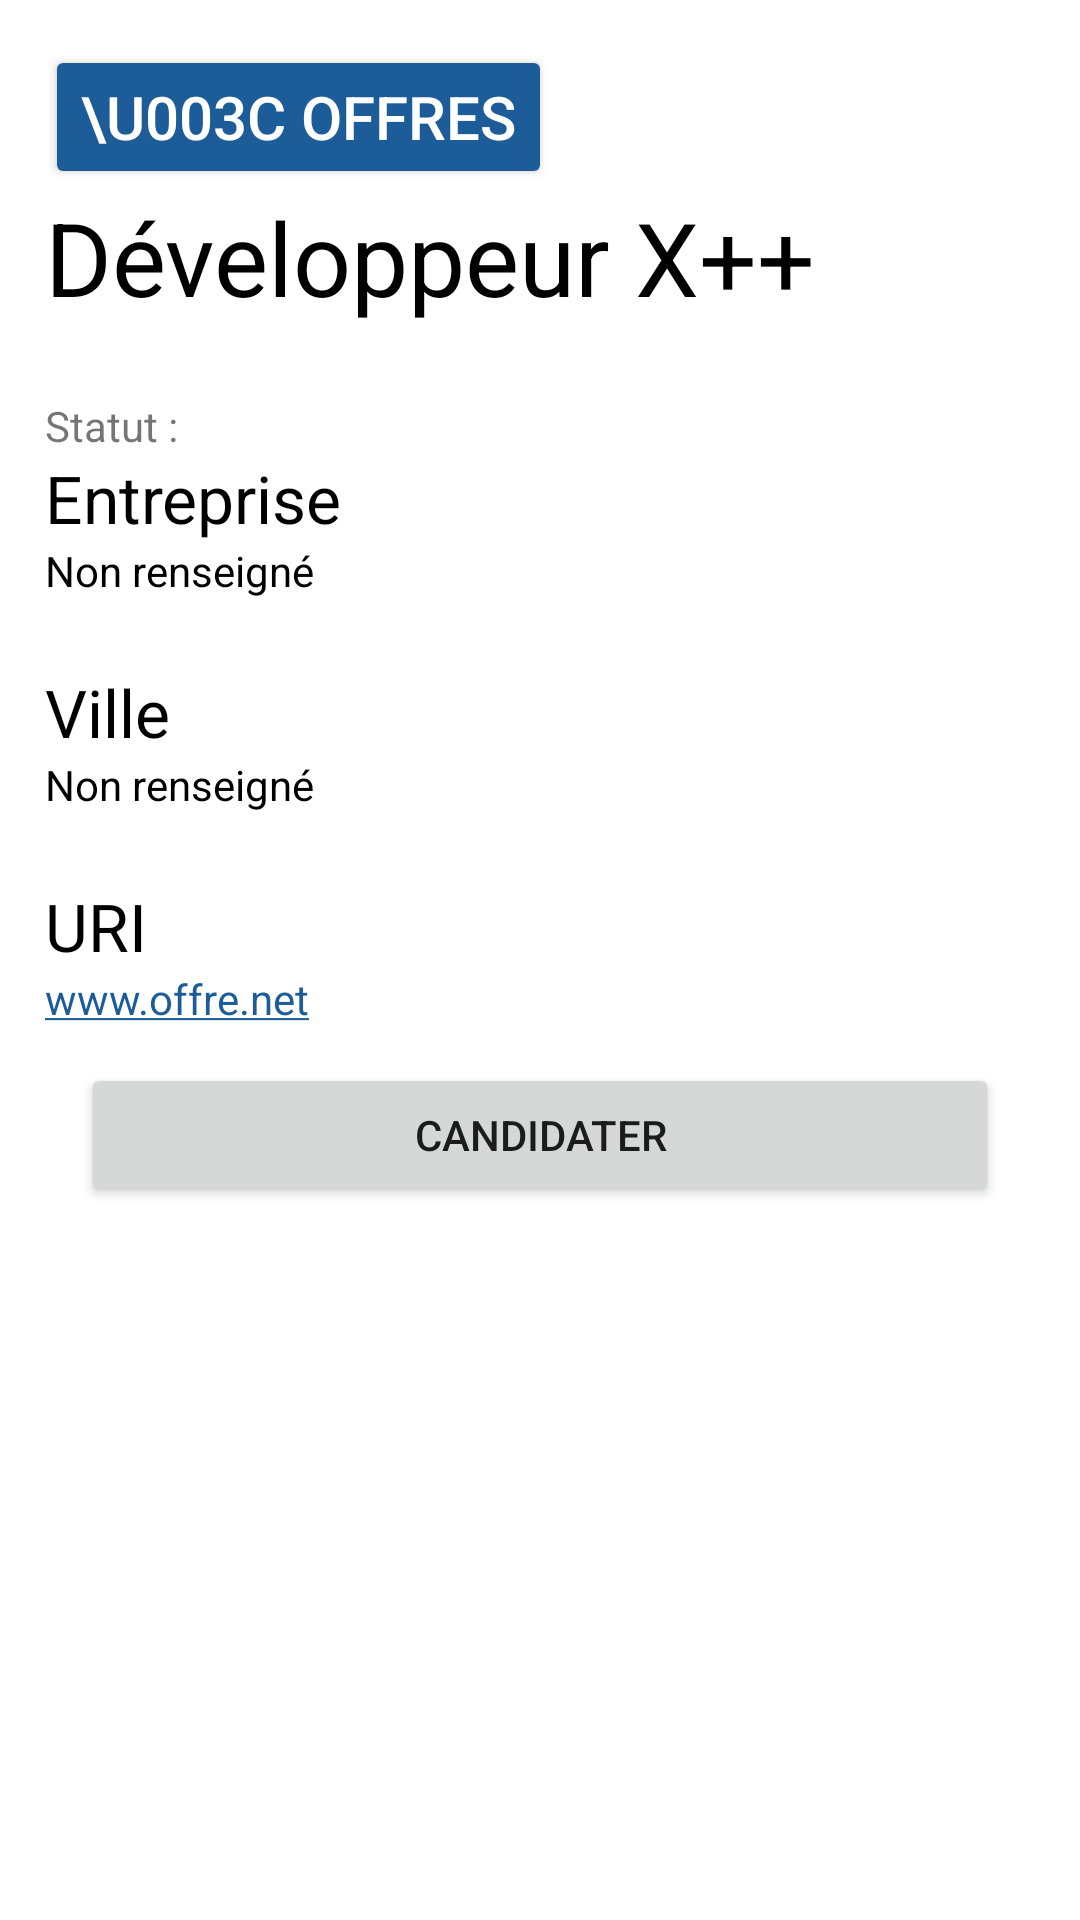

Android layout source for this screen:
<!-- AndroidManifest.xml: application theme Theme.SaeProjet -->
<!-- res/layout/activity_offre.xml -->
<?xml version="1.0" encoding="utf-8"?>
<LinearLayout xmlns:android="http://schemas.android.com/apk/res/android"
    xmlns:app="http://schemas.android.com/apk/res-auto"
    xmlns:tools="http://schemas.android.com/tools"
    android:layout_width="match_parent"
    android:layout_height="match_parent"
    android:layout_gravity="end"
    android:orientation="vertical"
    android:padding="15dp"
    tools:context=".OffreActivity">

  <LinearLayout
      android:id="@+id/listeAriane"
      android:layout_width="match_parent"
      android:layout_height="wrap_content"
      android:orientation="horizontal">

    <Button
        android:id="@+id/backOffres"
        android:layout_width="wrap_content"
        android:layout_height="wrap_content"
        android:backgroundTint="@color/app_blue"
        android:text="\u003C Offres"
        android:textColor="@color/app_white"
        android:textSize="20sp" />
  </LinearLayout>

  <TextView
      android:id="@+id/titreOffre"
      android:layout_width="match_parent"
      android:layout_height="wrap_content"
      android:text="Développeur X++"
      android:textAppearance="@style/TextAppearance.AppCompat.Display1"
      android:textColor="@color/black" />

  <LinearLayout
      android:layout_width="match_parent"
      android:layout_height="match_parent"
      android:layout_marginTop="24dp"
      android:orientation="vertical">

    <TextView
        android:id="@+id/statutOffre"
        android:layout_width="match_parent"
        android:layout_height="wrap_content"
        android:text="Statut : " />

    <TextView
        android:id="@+id/textView16"
        android:layout_width="match_parent"
        android:layout_height="wrap_content"
        android:text="Entreprise"
        android:textAppearance="@style/TextAppearance.AppCompat.Large"
        android:textColor="@color/black" />

    <TextView
        android:id="@+id/nomEntreprise"
        android:layout_width="match_parent"
        android:layout_height="42dp"
        android:text="Non renseigné"
        android:textColor="@color/black" />

    <TextView
        android:id="@+id/textView18"
        android:layout_width="match_parent"
        android:layout_height="wrap_content"
        android:text="Ville"
        android:textAppearance="@style/TextAppearance.AppCompat.Large"
        android:textColor="@color/black" />

    <TextView
        android:id="@+id/nomVille"
        android:layout_width="match_parent"
        android:layout_height="42dp"
        android:text="Non renseigné"
        android:textColor="@color/black" />

    <TextView
        android:id="@+id/textView19"
        android:layout_width="match_parent"
        android:layout_height="wrap_content"
        android:text="URI"
        android:textAppearance="@style/TextAppearance.AppCompat.Large"
        android:textColor="@color/black" />

    <TextView
        android:id="@+id/offreUrl"
        android:layout_width="match_parent"
        android:layout_height="wrap_content"
        android:autoLink="web"
        android:text="@string/offre_url"
        android:textColor="@color/black" />

    <Button
        android:id="@+id/buttonCandidature"
        android:layout_width="match_parent"
        android:layout_height="wrap_content"
        android:layout_margin="12dp"
        android:text="Candidater"
        app:layout_constraintBottom_toBottomOf="parent"
        app:layout_constraintEnd_toEndOf="parent"
        app:layout_constraintStart_toStartOf="parent"
        app:layout_constraintTop_toTopOf="parent" />

  </LinearLayout>

</LinearLayout>
<!-- resources referenced by this layout -->
<resources>
  <color name="app_blue">#1c5d99</color>
  <color name="app_white">#FFFFFFFF</color>
  <color name="black">#FF000000</color>
  <string name="offre_url">www.offre.net</string>
  <style name="Theme.SaeProjet" parent="Theme.MaterialComponents.DayNight.DarkActionBar">
          
          <item name="colorPrimary">@color/app_black</item>
          <item name="colorPrimaryVariant">@color/app_black</item>
          <item name="colorOnPrimary">@color/app_white</item>
          
          <item name="colorSecondary">@color/app_blue</item>
          <item name="colorSecondaryVariant">@color/app_blue</item>
          <item name="colorOnSecondary">@color/app_black</item>
          
          <item name="android:statusBarColor">?attr/colorPrimaryVariant</item>
          
      </style>
  <color name="app_black">#222222</color>
</resources>
